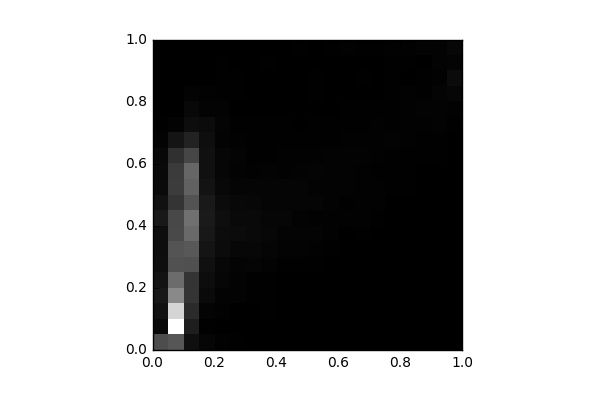

Data behind this chart, as committed beside it:
, 0, 1, 2, 3, 4, 5, 6, 7, 8, 9, 10, 11, 12, 13, 14, 15, 16, 17, 18, 19
0, 1050, 125.0, 241.0, 326.0, 261.0, 203.0, 186.0, 193.0, 338.0, 236.0, 145.0, 131.0, 115.0, 54.0, 27.0, 8.0, 4.0, 0.0, 0.0, 0.0
1, 1179, 3474, 2892, 1869, 1475, 1115, 1147, 996.0, 986.0, 710.0, 831.0, 812.0, 677.0, 273.0, 47.0, 13.0, 2.0, 0.0, 0.0, 0.0
2, 216.0, 409.0, 585.0, 714.0, 730.0, 1096, 1205, 1439, 1521, 1131, 1326, 1391, 956.0, 471.0, 188.0, 113.0, 50.0, 13.0, 0.0, 0.0
3, 84.0, 27.0, 67.0, 139.0, 186.0, 228.0, 275.0, 328.0, 356.0, 352.0, 266.0, 225.0, 230.0, 196.0, 160.0, 51.0, 28.0, 10.0, 5.0, 4.0
4, 32.0, 11.0, 36.0, 51.0, 88.0, 107.0, 153.0, 176.0, 197.0, 152.0, 114.0, 82.0, 91.0, 54.0, 65.0, 41.0, 27.0, 14.0, 19.0, 2.0
5, 15.0, 5.0, 2.0, 47.0, 46.0, 66.0, 100.0, 162.0, 124.0, 112.0, 74.0, 51.0, 59.0, 35.0, 18.0, 11.0, 17.0, 15.0, 12.0, 0.0
6, 12.0, 10.0, 10.0, 15.0, 25.0, 68.0, 100.0, 128.0, 124.0, 97.0, 75.0, 34.0, 20.0, 15.0, 22.0, 1.0, 12.0, 8.0, 9.0, 0.0
7, 2.0, 8.0, 14.0, 15.0, 18.0, 46.0, 73.0, 100.0, 84.0, 80.0, 71.0, 43.0, 18.0, 16.0, 21.0, 2.0, 6.0, 12.0, 18.0, 4.0
8, 2.0, 0.0, 8.0, 4.0, 6.0, 25.0, 53.0, 55.0, 91.0, 70.0, 74.0, 33.0, 29.0, 23.0, 18.0, 9.0, 12.0, 4.0, 8.0, 2.0
9, 0.0, 2.0, 2.0, 7.0, 7.0, 26.0, 44.0, 60.0, 47.0, 80.0, 68.0, 49.0, 34.0, 17.0, 10.0, 8.0, 9.0, 9.0, 7.0, 14.0
10, 0.0, 0.0, 4.0, 3.0, 5.0, 17.0, 30.0, 57.0, 37.0, 70.0, 44.0, 57.0, 37.0, 26.0, 15.0, 6.0, 15.0, 14.0, 13.0, 11.0
11, 0.0, 0.0, 4.0, 0.0, 9.0, 4.0, 15.0, 28.0, 35.0, 54.0, 52.0, 51.0, 45.0, 22.0, 17.0, 8.0, 12.0, 5.0, 13.0, 19.0
12, 0.0, 0.0, 0.0, 0.0, 2.0, 6.0, 8.0, 11.0, 34.0, 24.0, 49.0, 44.0, 47.0, 34.0, 19.0, 15.0, 12.0, 6.0, 5.0, 29.0
13, 0.0, 0.0, 0.0, 0.0, 0.0, 2.0, 4.0, 14.0, 34.0, 36.0, 39.0, 40.0, 48.0, 34.0, 22.0, 18.0, 11.0, 15.0, 8.0, 17.0
14, 0.0, 0.0, 0.0, 0.0, 0.0, 4.0, 2.0, 13.0, 21.0, 32.0, 29.0, 24.0, 30.0, 29.0, 32.0, 21.0, 11.0, 8.0, 10.0, 14.0
15, 0.0, 0.0, 0.0, 0.0, 0.0, 0.0, 2.0, 9.0, 13.0, 13.0, 20.0, 25.0, 24.0, 49.0, 20.0, 18.0, 17.0, 14.0, 18.0, 39.0
16, 0.0, 0.0, 0.0, 0.0, 0.0, 0.0, 4.0, 2.0, 2.0, 6.0, 20.0, 17.0, 17.0, 30.0, 28.0, 29.0, 31.0, 11.0, 24.0, 32.0
17, 0.0, 0.0, 0.0, 0.0, 0.0, 0.0, 2.0, 2.0, 3.0, 0.0, 4.0, 12.0, 18.0, 21.0, 37.0, 45.0, 24.0, 27.0, 12.0, 52.0
18, 0.0, 0.0, 0.0, 0.0, 0.0, 0.0, 0.0, 0.0, 4.0, 0.0, 3.0, 2.0, 21.0, 25.0, 41.0, 51.0, 60.0, 39.0, 46.0, 48.0
19, 0.0, 0.0, 0.0, 0.0, 0.0, 0.0, 0.0, 0.0, 0.0, 0.0, 4.0, 2.0, 2.0, 9.0, 27.0, 39.0, 87.0, 151.0, 66.0, 102.0
